Run: headless pygame with SDL's dummy video driver; simulated clock (each Clock.tick advances the game by its frame time, no real sleeping); random seed 0; keys injected as events and as key.get_pressed() state; mouse plan: one left click at the window centre at the start of phase 2, then a move to the lower-right quarter at the start of phase 3.
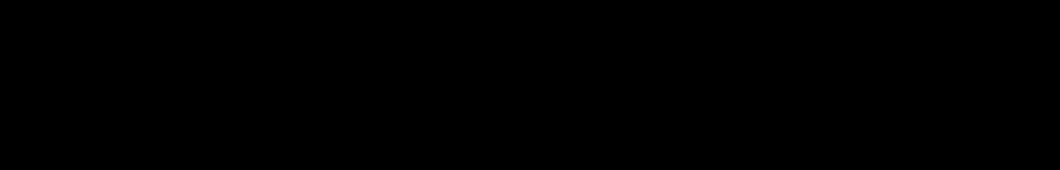
Frame 1 of 4 · flips 1–60 · no input
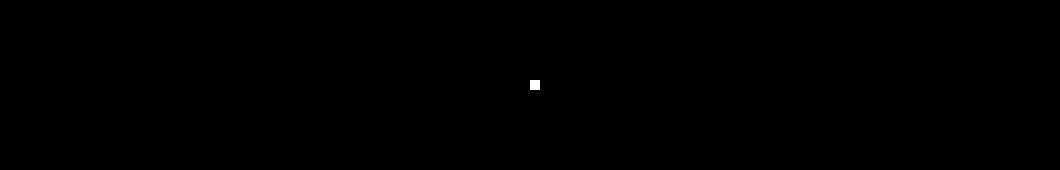
Frame 2 of 4 · flips 61–180 · clicked the window centre · tapped SPACE, RETURN · held RIGHT (→), D
Frame 3 of 4 · flips 181–300 · moved the mouse to the lower-right quarter · held DOWN (↓), S · screen unchanged from frame 2, image omitted
Frame 4 of 4 · flips 301–420 · held LEFT (←), A, UP (↑), W · screen unchanged from frame 3, image omitted

The pygame program that drew these frames:

import pygame


def main():
    pix_size = 10
    dim_x = 106
    dim_y = 17
    pos_array = []
    black = (0, 0, 0)
    white = (255, 255, 255)

    pygame.init()

    surf = pygame.display.set_mode(size=(dim_x * pix_size, dim_y * pix_size))
    surf.fill(black)

    running = True
    press_precedent = (0, 0, 0)

    print("Welcome to Tupper's self-referential formula calculator!")
    print("Just draw a shape, pixel by pixel and hit Enter to calculate the k value where this shape is found")
    print("This was inspired from the 2015 Numberphile video 'The Everything Formula'")
    while running:
        if (pygame.mouse.get_pressed()) == (1, 0, 0):
            if press_precedent != pygame.mouse.get_pressed():
                pos = pygame.mouse.get_pos()
                try:
                    pos_array.index((int(pos[0] / 10) * 10, int(pos[1] / 10) * 10))
                except ValueError:
                    pygame.draw.rect(surf, white,
                                     pygame.Rect((int(pos[0] / 10) * 10, int(pos[1] / 10) * 10), (pix_size, pix_size)))
                    pos_array.append((int(pos[0] / 10) * 10, int(pos[1] / 10) * 10))
                else:
                    pygame.draw.rect(surf, black,
                                     pygame.Rect((int(pos[0] / 10) * 10, int(pos[1] / 10) * 10), (pix_size, pix_size)))
                    pos_array.remove((int(pos[0] / 10) * 10, int(pos[1] / 10) * 10))

        press_precedent = pygame.mouse.get_pressed()

        if pygame.key.get_pressed()[13]:
            print("Calcul de la valeur k")

            bin_list = list(dim_x * dim_y * '0')

            k = 0
            for coord in pos_array:
                bin_list[int(dim_y * abs((int(coord[0] / 10)) - dim_x + 1) + (int(coord[1]) / 10))] = '1'
            bin_list.reverse()
            k = int("".join(bin_list), 2)
            k *= dim_y
            print(k)
            running = False

        for event in pygame.event.get():
            if event.type == pygame.QUIT:
                running = False

        pygame.display.update()


if __name__ == "__main__":
    main()
